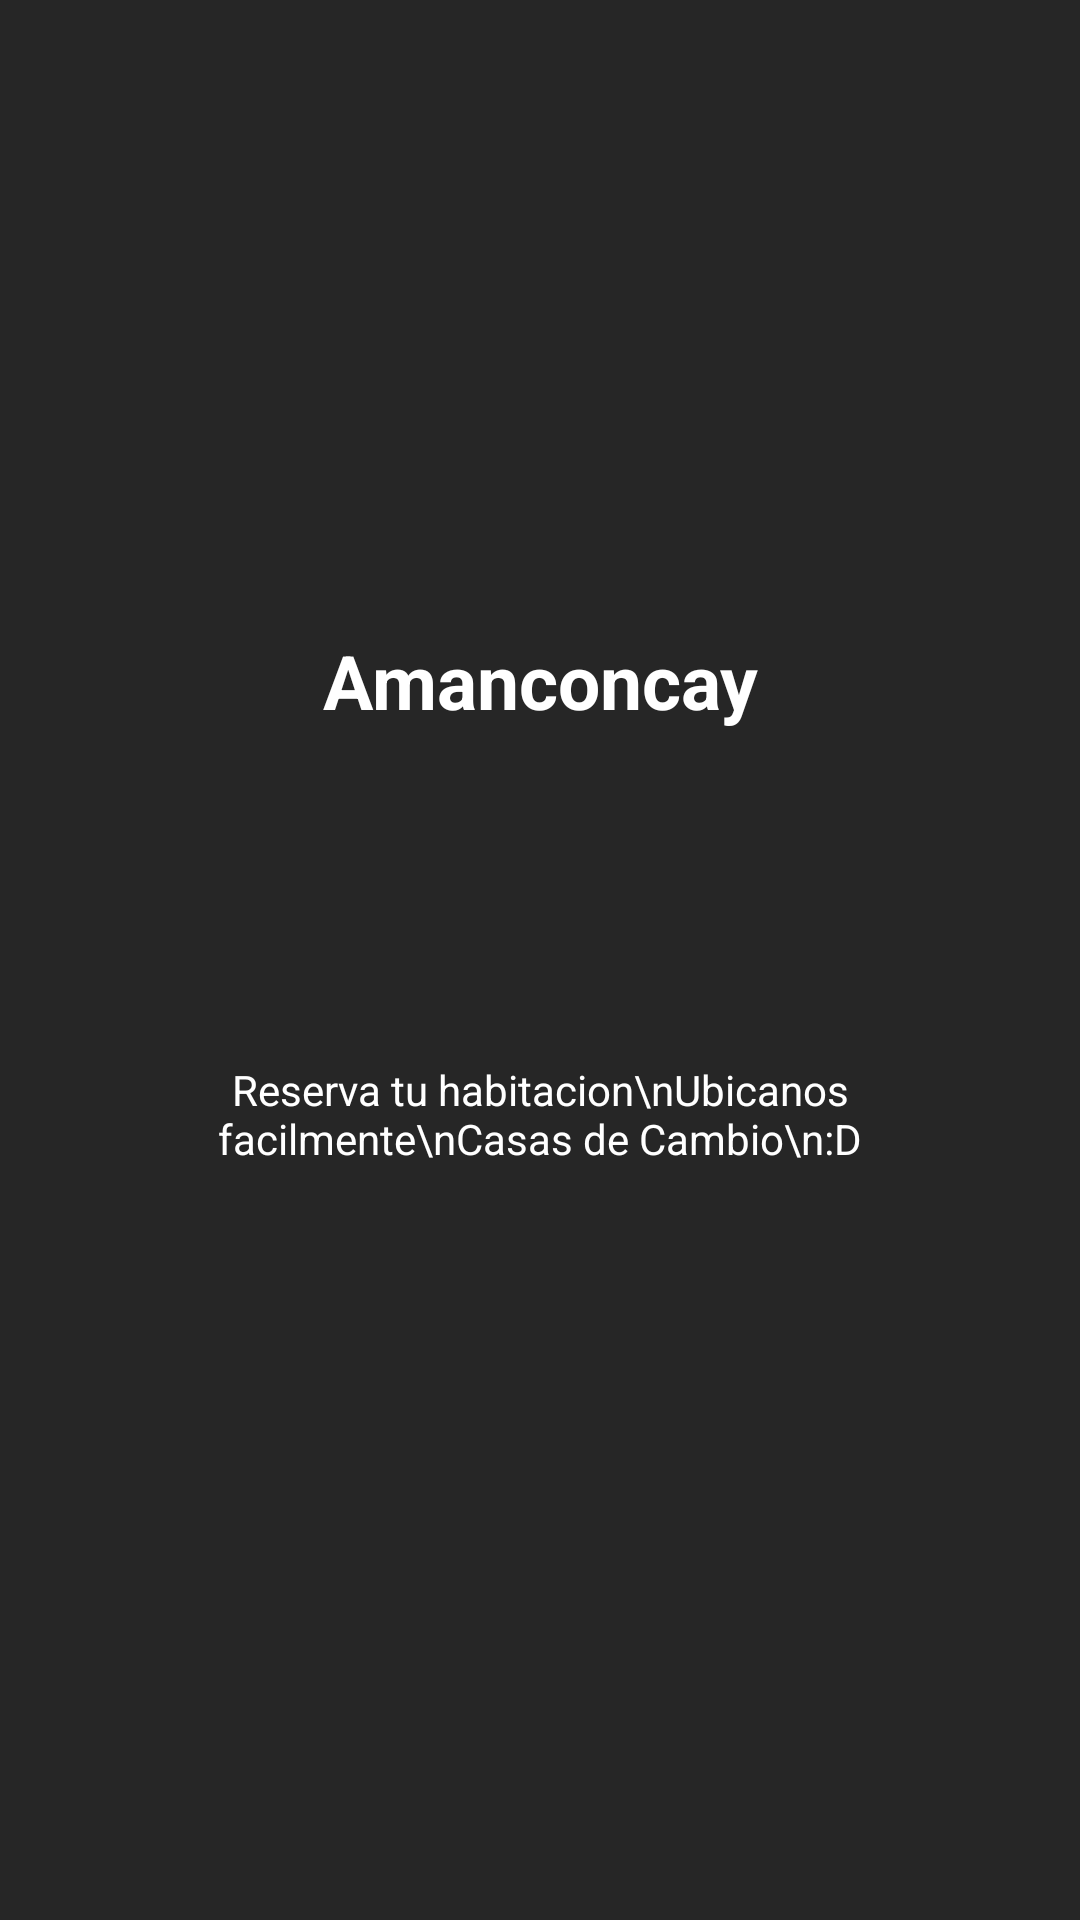

Reconstruct the res/layout file that produces this screen, plus the resources it refers to.
<!-- AndroidManifest.xml: application theme Theme.FinalSemestre -->
<!-- res/layout/activity_splash2.xml -->
<?xml version="1.0" encoding="utf-8"?>
<androidx.constraintlayout.widget.ConstraintLayout xmlns:android="http://schemas.android.com/apk/res/android"
    xmlns:app="http://schemas.android.com/apk/res-auto"
    xmlns:tools="http://schemas.android.com/tools"
    android:layout_width="match_parent"
    android:layout_height="match_parent"
    tools:context=".splash_2"
    android:background="@drawable/font2">
    <LinearLayout
        android:layout_width="match_parent"
        android:orientation="vertical"
        android:background="#d8000000"
        android:gravity="center|top"
        android:layout_height="match_parent">
        <ImageView
            android:layout_marginTop="90dp"
            android:id="@+id/imvIcon"
            android:layout_width="110dp"
            android:layout_height="110dp"
            android:padding="10dp"
            android:src="@drawable/llama"
            />
        <TextView
            android:id="@+id/lblNombre"
            android:layout_width="match_parent"
            android:layout_height="wrap_content"
            android:textColor="#fff"
            android:gravity="center"
            android:layout_marginHorizontal="23dp"
            android:layout_marginVertical="10dp"
            android:textSize="25dp"
            android:textStyle="bold"
            android:text="Amanconcay"/>
        <TextView
            android:id="@+id/lblBienvenido"
            android:layout_width="match_parent"
            android:layout_height="wrap_content"
            android:layout_marginTop="100dp"
            android:textColor="#fff"
            android:gravity="center"
            android:layout_marginHorizontal="23dp"
            android:layout_marginBottom="30dp"
            android:text="Reserva tu habitacion\nUbicanos facilmente\nCasas de Cambio\n:D"/>


    </LinearLayout>
</androidx.constraintlayout.widget.ConstraintLayout>
<!-- resources referenced by this layout -->
<resources>
  <style name="Theme.FinalSemestre" parent="Theme.AppCompat.Light.NoActionBar">
          
          <item name="colorPrimary">@color/black</item>
          <item name="colorPrimaryVariant">@color/black</item>
          <item name="colorOnPrimary">@color/black</item>
          
          <item name="colorSecondary">@color/white</item>
          <item name="colorSecondaryVariant">@color/teal_700</item>
          <item name="colorOnSecondary">@color/white</item>
          
          <item name="android:statusBarColor" tools:targetApi="l">?attr/colorPrimaryVariant</item>
          
      </style>
  <color name="black">#000000</color>
  <color name="white">#FFFFFFFF</color>
  <color name="teal_700">#FF018786</color>
</resources>
